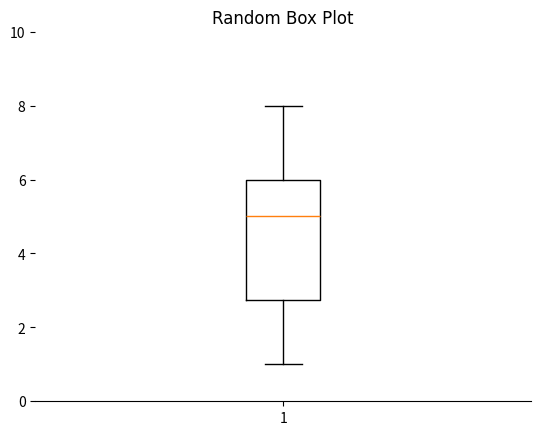

Here is the Python script that generated this plot: (Note: this script raises an exception after producing the figure.)
import numpy as np
import matplotlib.pyplot as plt
from pathlib import Path


def box_plot(data, title):
    """
    Create a box plot of the given data with the specified title.

    Parameters:
    data (array-like): The data to plot.
    title (str): The title of the plot.

    Returns:
    None
    """
    # Create a new figure with the specified size
    # plt.figure(figsize=(6, 6))
    # Plot the data
    plt.boxplot(data)
    # Get the current Axes object
    ax = plt.gca()
    # Hide the top, right, and left spines of the plot
    for spine in ["top", "right", "left"]:
        ax.spines[spine].set_visible(False)
    # Set the y-axis limits to include all of the data points
    ax.set_ylim(0, max(data)+ 2)
    # Add a title to the plot with the specified text and formatting
    title_str = title.title()
    ax.set_title(f"{title_str}", fontdict={"fontname": "Arial", "fontsize": 12})
    # Get the directory of the current file
    currfile_dir = Path(__file__).parent
    # Replace spaces in title with underscores to create filename for saving figure
    filename = title.replace(" ", "_")
    # build the image file path
    filepath = currfile_dir / (f"{filename}.png")
    # Save figure (dpi 300 is good when saving so graph has high resolution)
    plt.savefig(filepath, dpi=600)
    # Show the plot on the screen
    plt.show()


def random_data(min, max, n):
    """
    Generate an array of n random integers between min and max, inclusive.
    
    Parameters:
    min (int): The minimum value of the range to generate random integers from.
    max (int): The maximum value of the range to generate random integers from.
    n (int): The number of random integers to generate.
    
    Returns:
    numpy.ndarray: An array of n random integers between min and max, inclusive.
    """
    # create a random number generator without a fixed seed
    rng = np.random.default_rng() 
    # generate an array of n random integers between min and max, inclusive
    data = rng.integers(min, max + 1, size=n)  
    # return the generated data
    return data


def box_random():
    data = random_data(1, 8, 20)
    title = "Random box plot"
    box_plot(data, title)



# Call the main function if this file is run as a script
if __name__ == "__main__":
    box_random()
